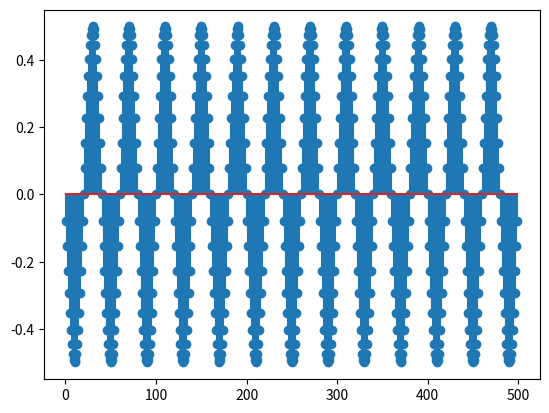

This chart was generated by the following Python code:
import numpy as np
from matplotlib import pyplot as plt
n=np.arange(1,500)
F=250;Fs=10000;
s=0.5*np.cos(2*np.pi*F/Fs*n+np.pi/2);
plt.stem(n,s);
plt.show();
